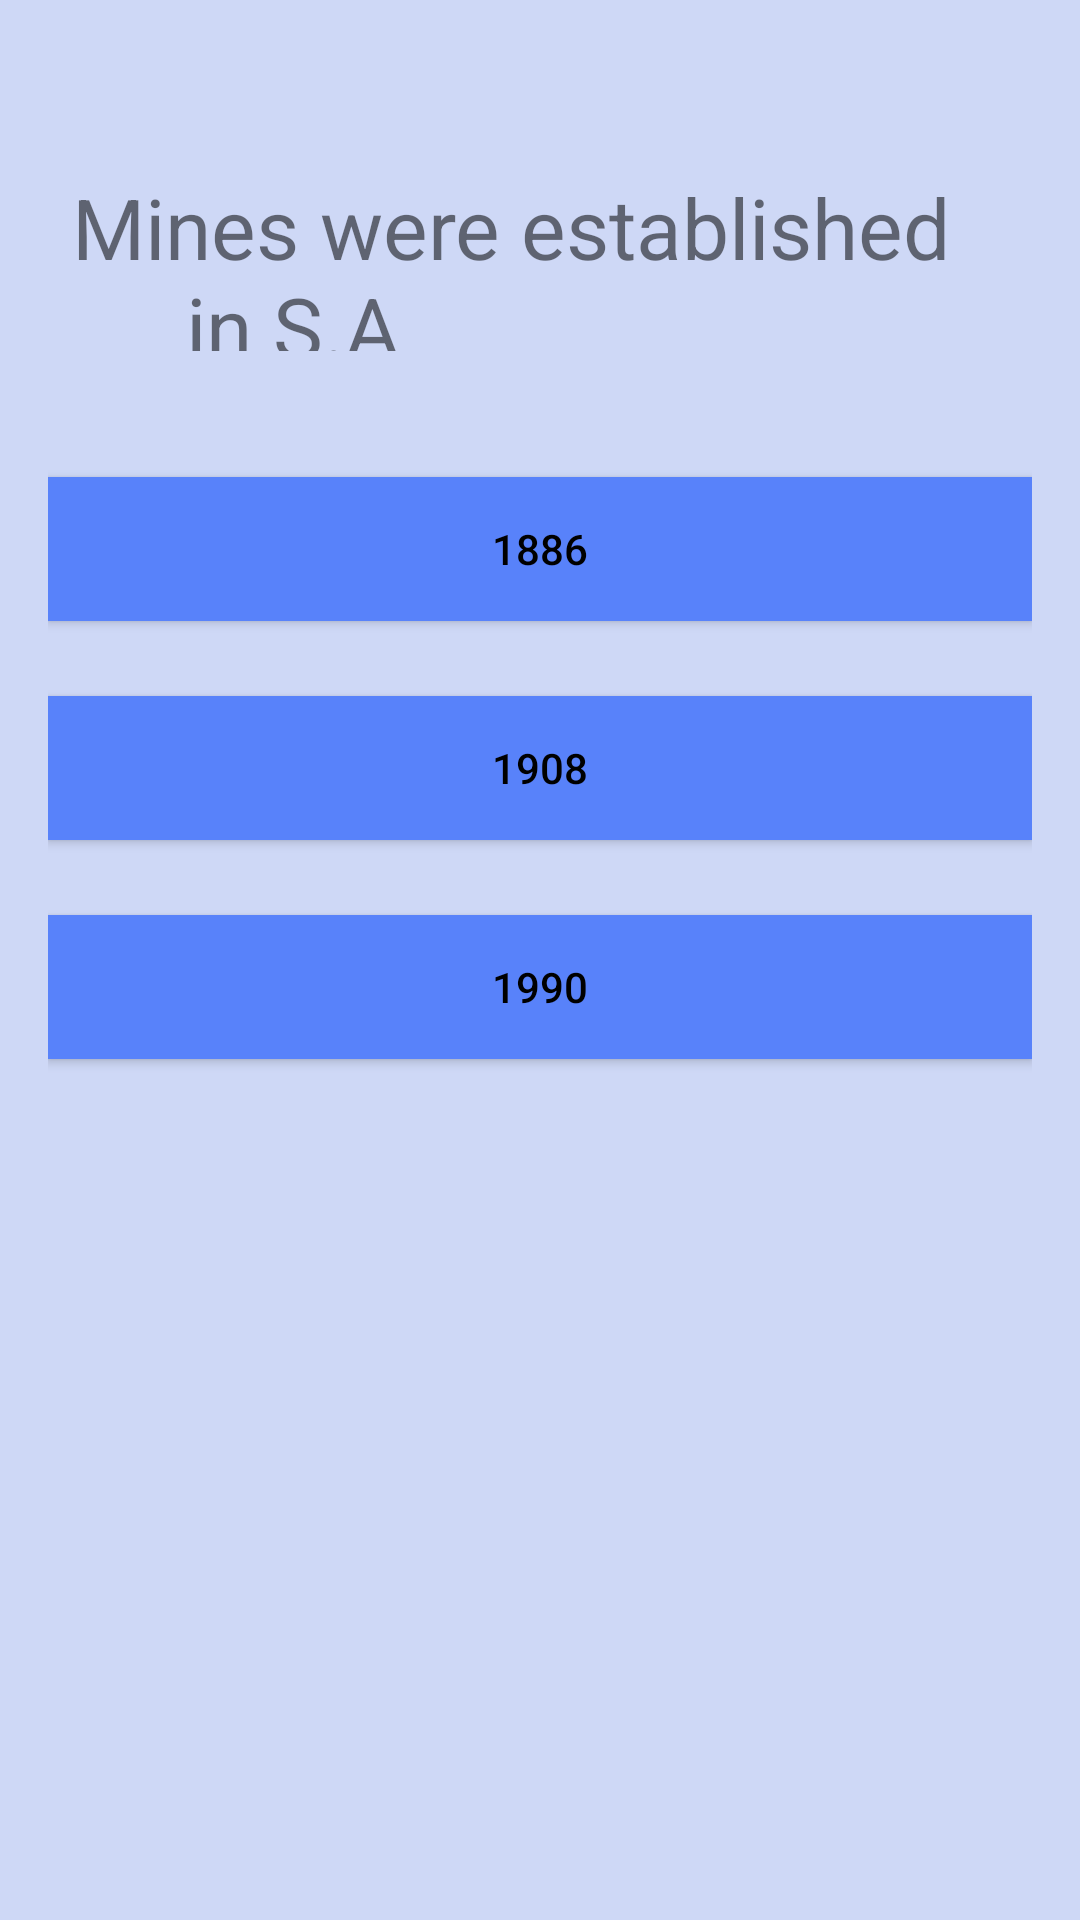

Write the Android layout XML for this screen, with the resource values it uses.
<!-- AndroidManifest.xml: application theme AppTheme -->
<!-- res/layout/activity_exploration_question3.xml -->
<?xml version="1.0" encoding="utf-8"?>
<LinearLayout xmlns:android="http://schemas.android.com/apk/res/android"
    xmlns:app="http://schemas.android.com/apk/res-auto"
    xmlns:tools="http://schemas.android.com/tools"
    android:id="@+id/myquizapp1"
    android:layout_width="match_parent"
    android:layout_height="match_parent"
    android:paddingBottom="16dp"
    android:paddingLeft="16dp"
    android:paddingRight="16dp"
    android:paddingTop="16dp"
    android:orientation="vertical"
    android:background="#CED8F6"
    tools:context="com.businescard.lulams.myquizapp1.MainActivity">

    <RelativeLayout
        android:layout_width="match_parent"
        android:layout_height="wrap_content"
        android:padding="8dp"
        android:layout_marginBottom="25dp"
        tools:ignore="UselessLeaf">


    </RelativeLayout>
    <TextView
        android:layout_width="match_parent"
        android:layout_height="76dp"
        android:text="Mines were established ___in S.A"
        android:textSize="28sp"
        android:padding="8dp"
        android:layout_marginBottom="34dp"
        android:id="@+id/questions"
        tools:ignore="HardcodedText" />
    <Button
        android:layout_width="match_parent"
        android:layout_height="wrap_content"
        android:text="1886"
        android:background="#5882FA"
        android:textColor="#000000"
        android:onClick="onClick18"
        android:padding="9dp"
        android:layout_marginBottom="25dp"
        android:id="@+id/choice1"
        tools:ignore="HardcodedText" />

    <Button
        android:layout_width="match_parent"
        android:layout_height="wrap_content"
        android:text="1908"
        android:background="#5882FA"
        android:textColor="#000000"
        android:onClick="onClick19"
        android:padding="9dp"
        android:layout_marginBottom="25dp"
        android:id="@+id/choice2"
        tools:ignore="HardcodedText" />

    <Button
        android:layout_width="match_parent"
        android:layout_height="wrap_content"
        android:text="1990"
        android:background="#5882FA"
        android:onClick="onClick90"
        android:textColor="#000000"
        android:padding="9dp"
        android:layout_marginBottom="25dp"
        android:id="@+id/choice3"
        tools:ignore="HardcodedText" />


</LinearLayout>
<!-- resources referenced by this layout -->
<resources>
  <style name="AppTheme" parent="Theme.AppCompat.Light.DarkActionBar">
          
          <item name="colorPrimary">@color/colorPrimary</item>
          <item name="colorPrimaryDark">@color/colorPrimaryDark</item>
          <item name="colorAccent">@color/colorAccent</item>
      </style>
  <color name="colorPrimary">#3F51B5</color>
  <color name="colorPrimaryDark">#303F9F</color>
  <color name="colorAccent">#FF4081</color>
</resources>
